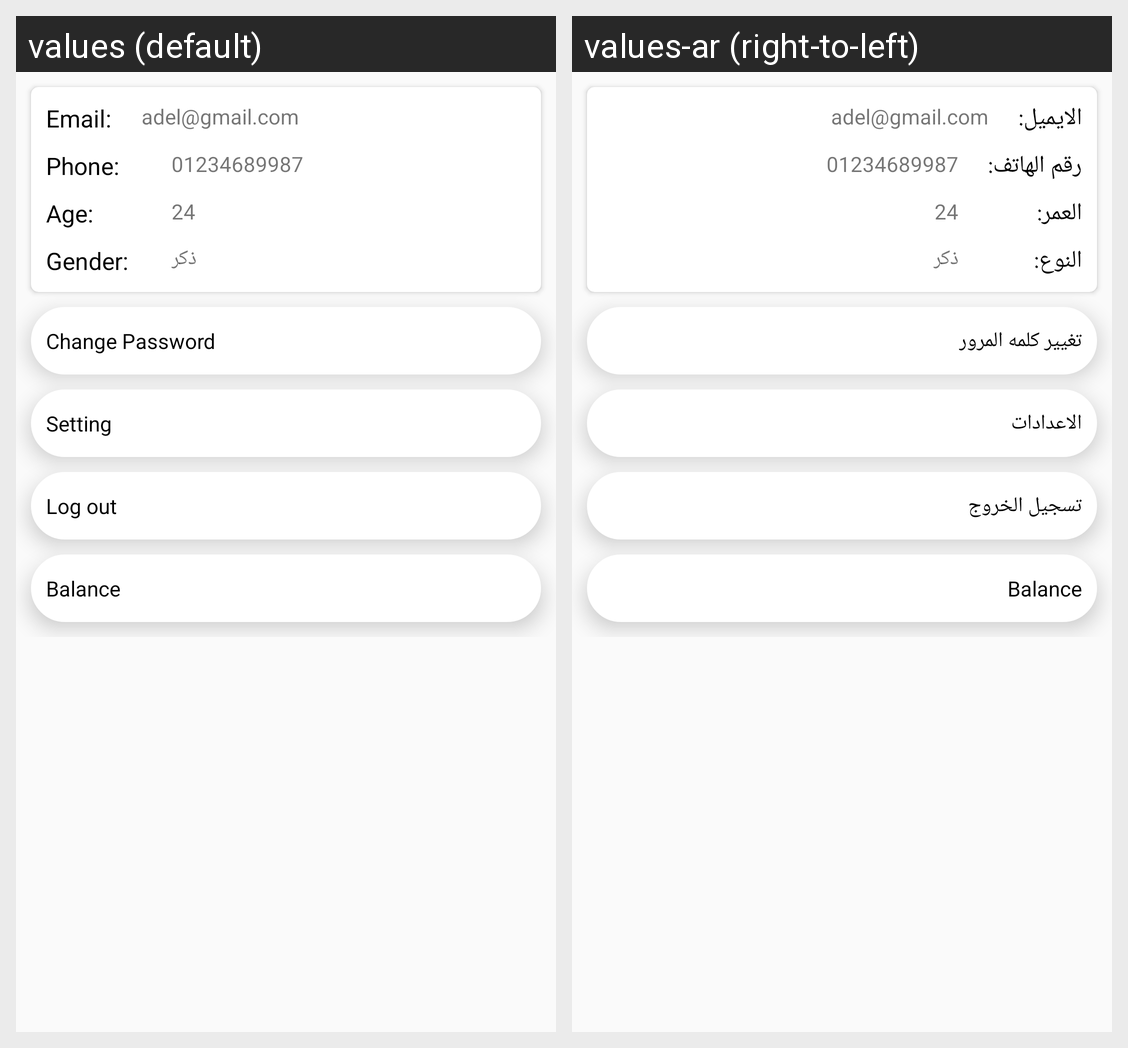

Locale-by-locale string values for the Android screen shown in this grid:
Android screen res/layout/account_register_info_fragment.xml rendered under 2 locales, left to right: values (default), values-ar (right-to-left). Device: Nexus 5 (rendered at 1080×1920; each locale shown at half size, 540×960, under a caption strip naming it); theme AppTheme.
Strings drawn on this screen, with the default value and each locale's value (text and hints the layout hard-codes, and strings that could not be matched under every locale, appear in the picture but are not listed):

account_email_txt
  values: Email:
  values-ar: الايميل:

email_value
  values: adel@gmail.com
  values-ar: adel@gmail.com

account_phone_txt
  values: Phone:
  values-ar: رقم الهاتف:

phone_value
  values: 01234689987
  values-ar: 01234689987

account_age_txt
  values: Age:
  values-ar: العمر:

age_value
  values: 24
  values-ar: 24

account_gender_txt
  values: Gender:
  values-ar: النوع:

gender_value
  values: ذكر
  values-ar: ذكر

change_password
  values: Change Password
  values-ar: تغيير كلمه المرور

account_balance
  values: Balance
  values-ar: Balance

account_setting
  values: Setting
  values-ar: الاعدادات

log_out
  values: Log out
  values-ar: تسجيل الخروج
